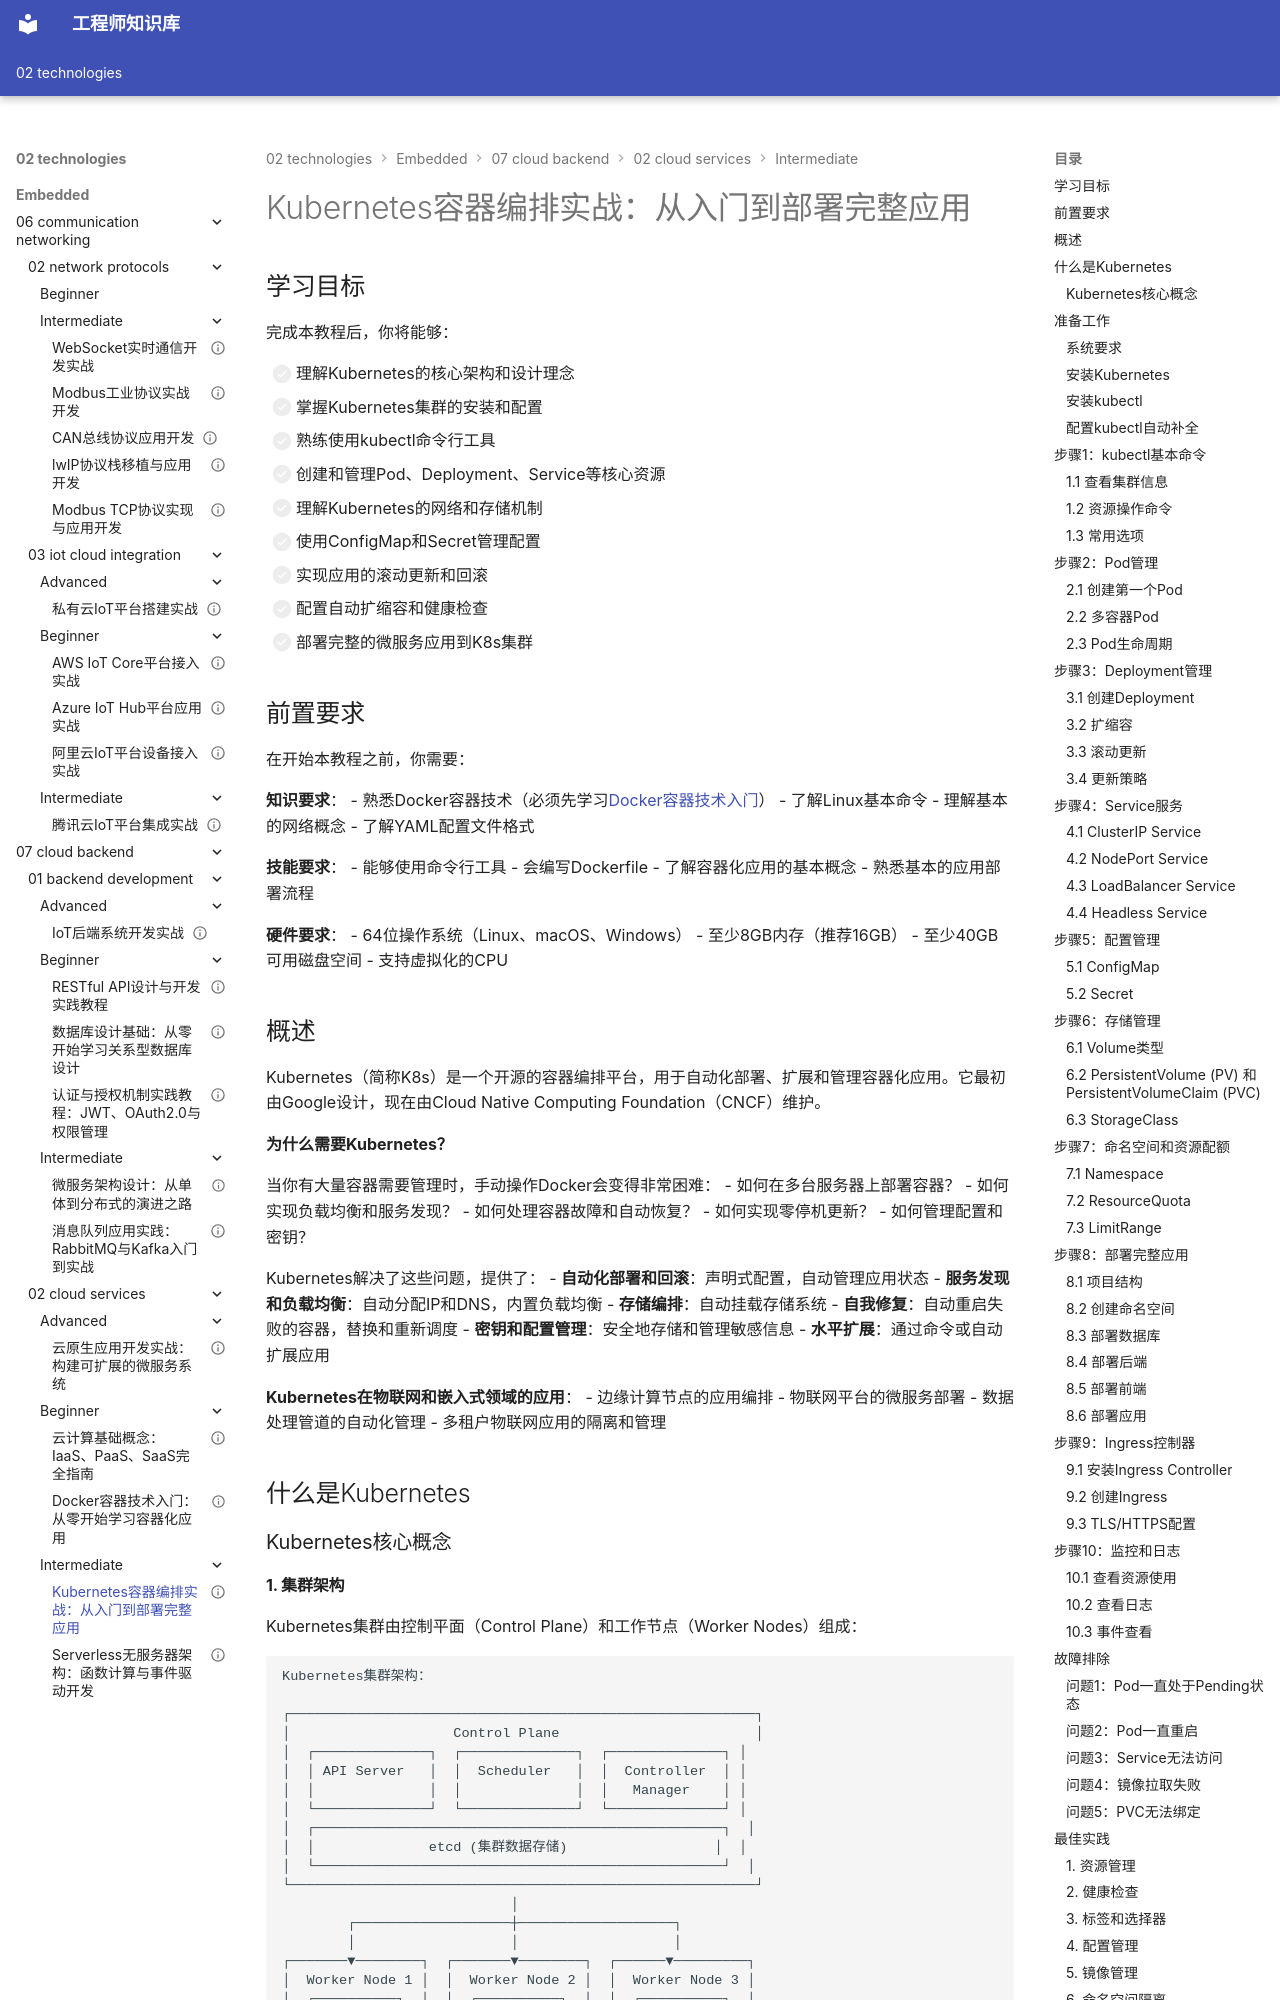

repository: Vuiora/knowledge-os · page: 02-technologies/embedded/07-cloud-backend/02-cloud-services/intermediate/01-kubernetes/index.html · generator: mkdocs

---
title: "Kubernetes容器编排实战：从入门到部署完整应用"
description: "深入学习Kubernetes容器编排平台，掌握K8s架构、Pod管理、Service服务、Deployment部署、集群管理等核心概念，通过实践项目学会在生产环境中部署和管理容器化应用"
slug: "kubernetes-container-orchestration"

# 分类信息
domain: "云端与后台"
module: "云服务"
content_type: "tutorial"
skill_level: "intermediate"

# 标签和关联
tags:
  - Kubernetes
  - K8s
  - 容器编排
  - 集群管理
  - 微服务部署
prerequisites:
  - "docker-basics-tutorial"
  - "cloud-computing-basics-guide"
related_contents:
  - "microservices-architecture"
  - "cloud-native-app-development"

# 学习信息
estimated_time: 100
difficulty_score: 3

# 作者和版本
author: "嵌入式知识平台"
author_id: ""
created_at: "2026-03-08"
updated_at: "2026-03-08"
version: "1.0"

# 语言和本地化
language: "zh-CN"
translations: []

# 状态和可见性
status: "published"
is_featured: false
is_premium: false

# SEO和元数据
keywords:
  - Kubernetes教程
  - K8s入门
  - 容器编排
  - Pod管理
  - Kubernetes部署
cover_image: ""
---

# Kubernetes容器编排实战：从入门到部署完整应用


## 学习目标

完成本教程后，你将能够：

- [ ] 理解Kubernetes的核心架构和设计理念
- [ ] 掌握Kubernetes集群的安装和配置
- [ ] 熟练使用kubectl命令行工具
- [ ] 创建和管理Pod、Deployment、Service等核心资源
- [ ] 理解Kubernetes的网络和存储机制
- [ ] 使用ConfigMap和Secret管理配置
- [ ] 实现应用的滚动更新和回滚
- [ ] 配置自动扩缩容和健康检查
- [ ] 部署完整的微服务应用到K8s集群

## 前置要求

在开始本教程之前，你需要：

**知识要求**：
- 熟悉Docker容器技术（必须先学习[Docker容器技术入门](../beginner/02-docker-basics.md)）
- 了解Linux基本命令
- 理解基本的网络概念
- 了解YAML配置文件格式

**技能要求**：
- 能够使用命令行工具
- 会编写Dockerfile
- 了解容器化应用的基本概念
- 熟悉基本的应用部署流程

**硬件要求**：
- 64位操作系统（Linux、macOS、Windows）
- 至少8GB内存（推荐16GB）
- 至少40GB可用磁盘空间
- 支持虚拟化的CPU
